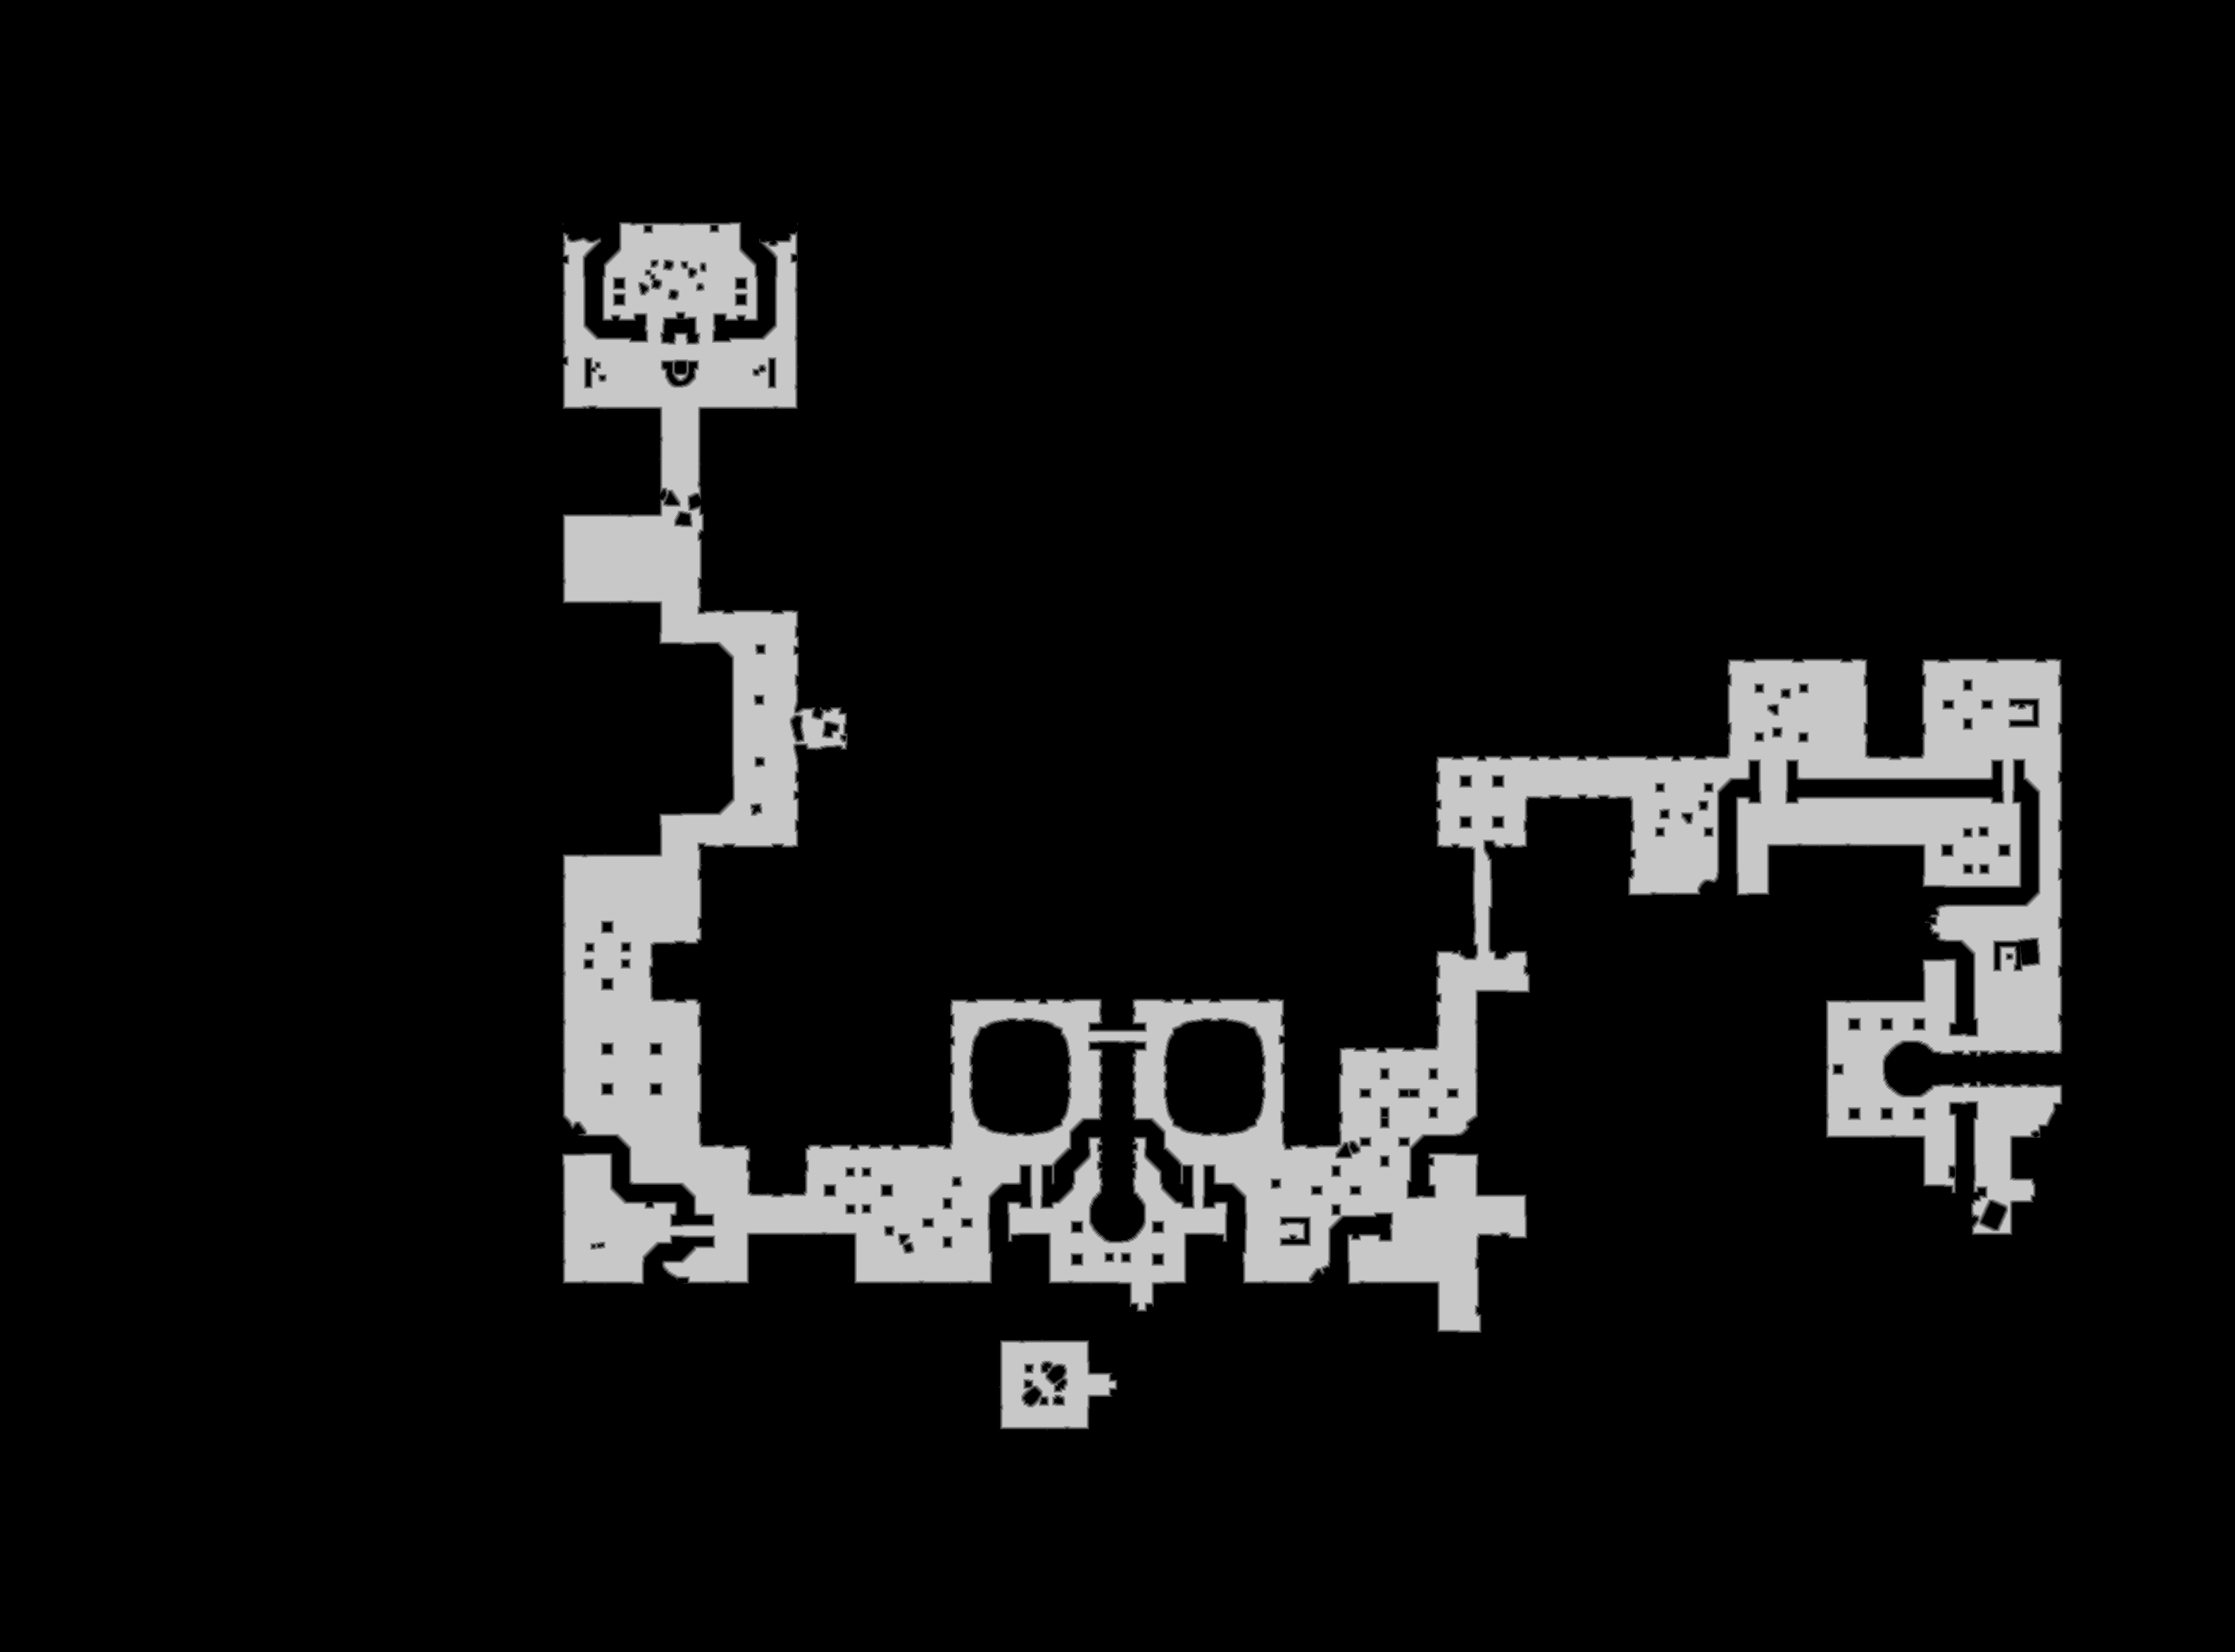

The file beside this chart, header and first rows:
base	0x2def39c0000
origin	0x20010
stride	1587
width	3174
height	2346
nibble	0	6662845
nibble	1	32395
nibble	2	33070
nibble	3	33664
nibble	4	34221
nibble	5	650009
